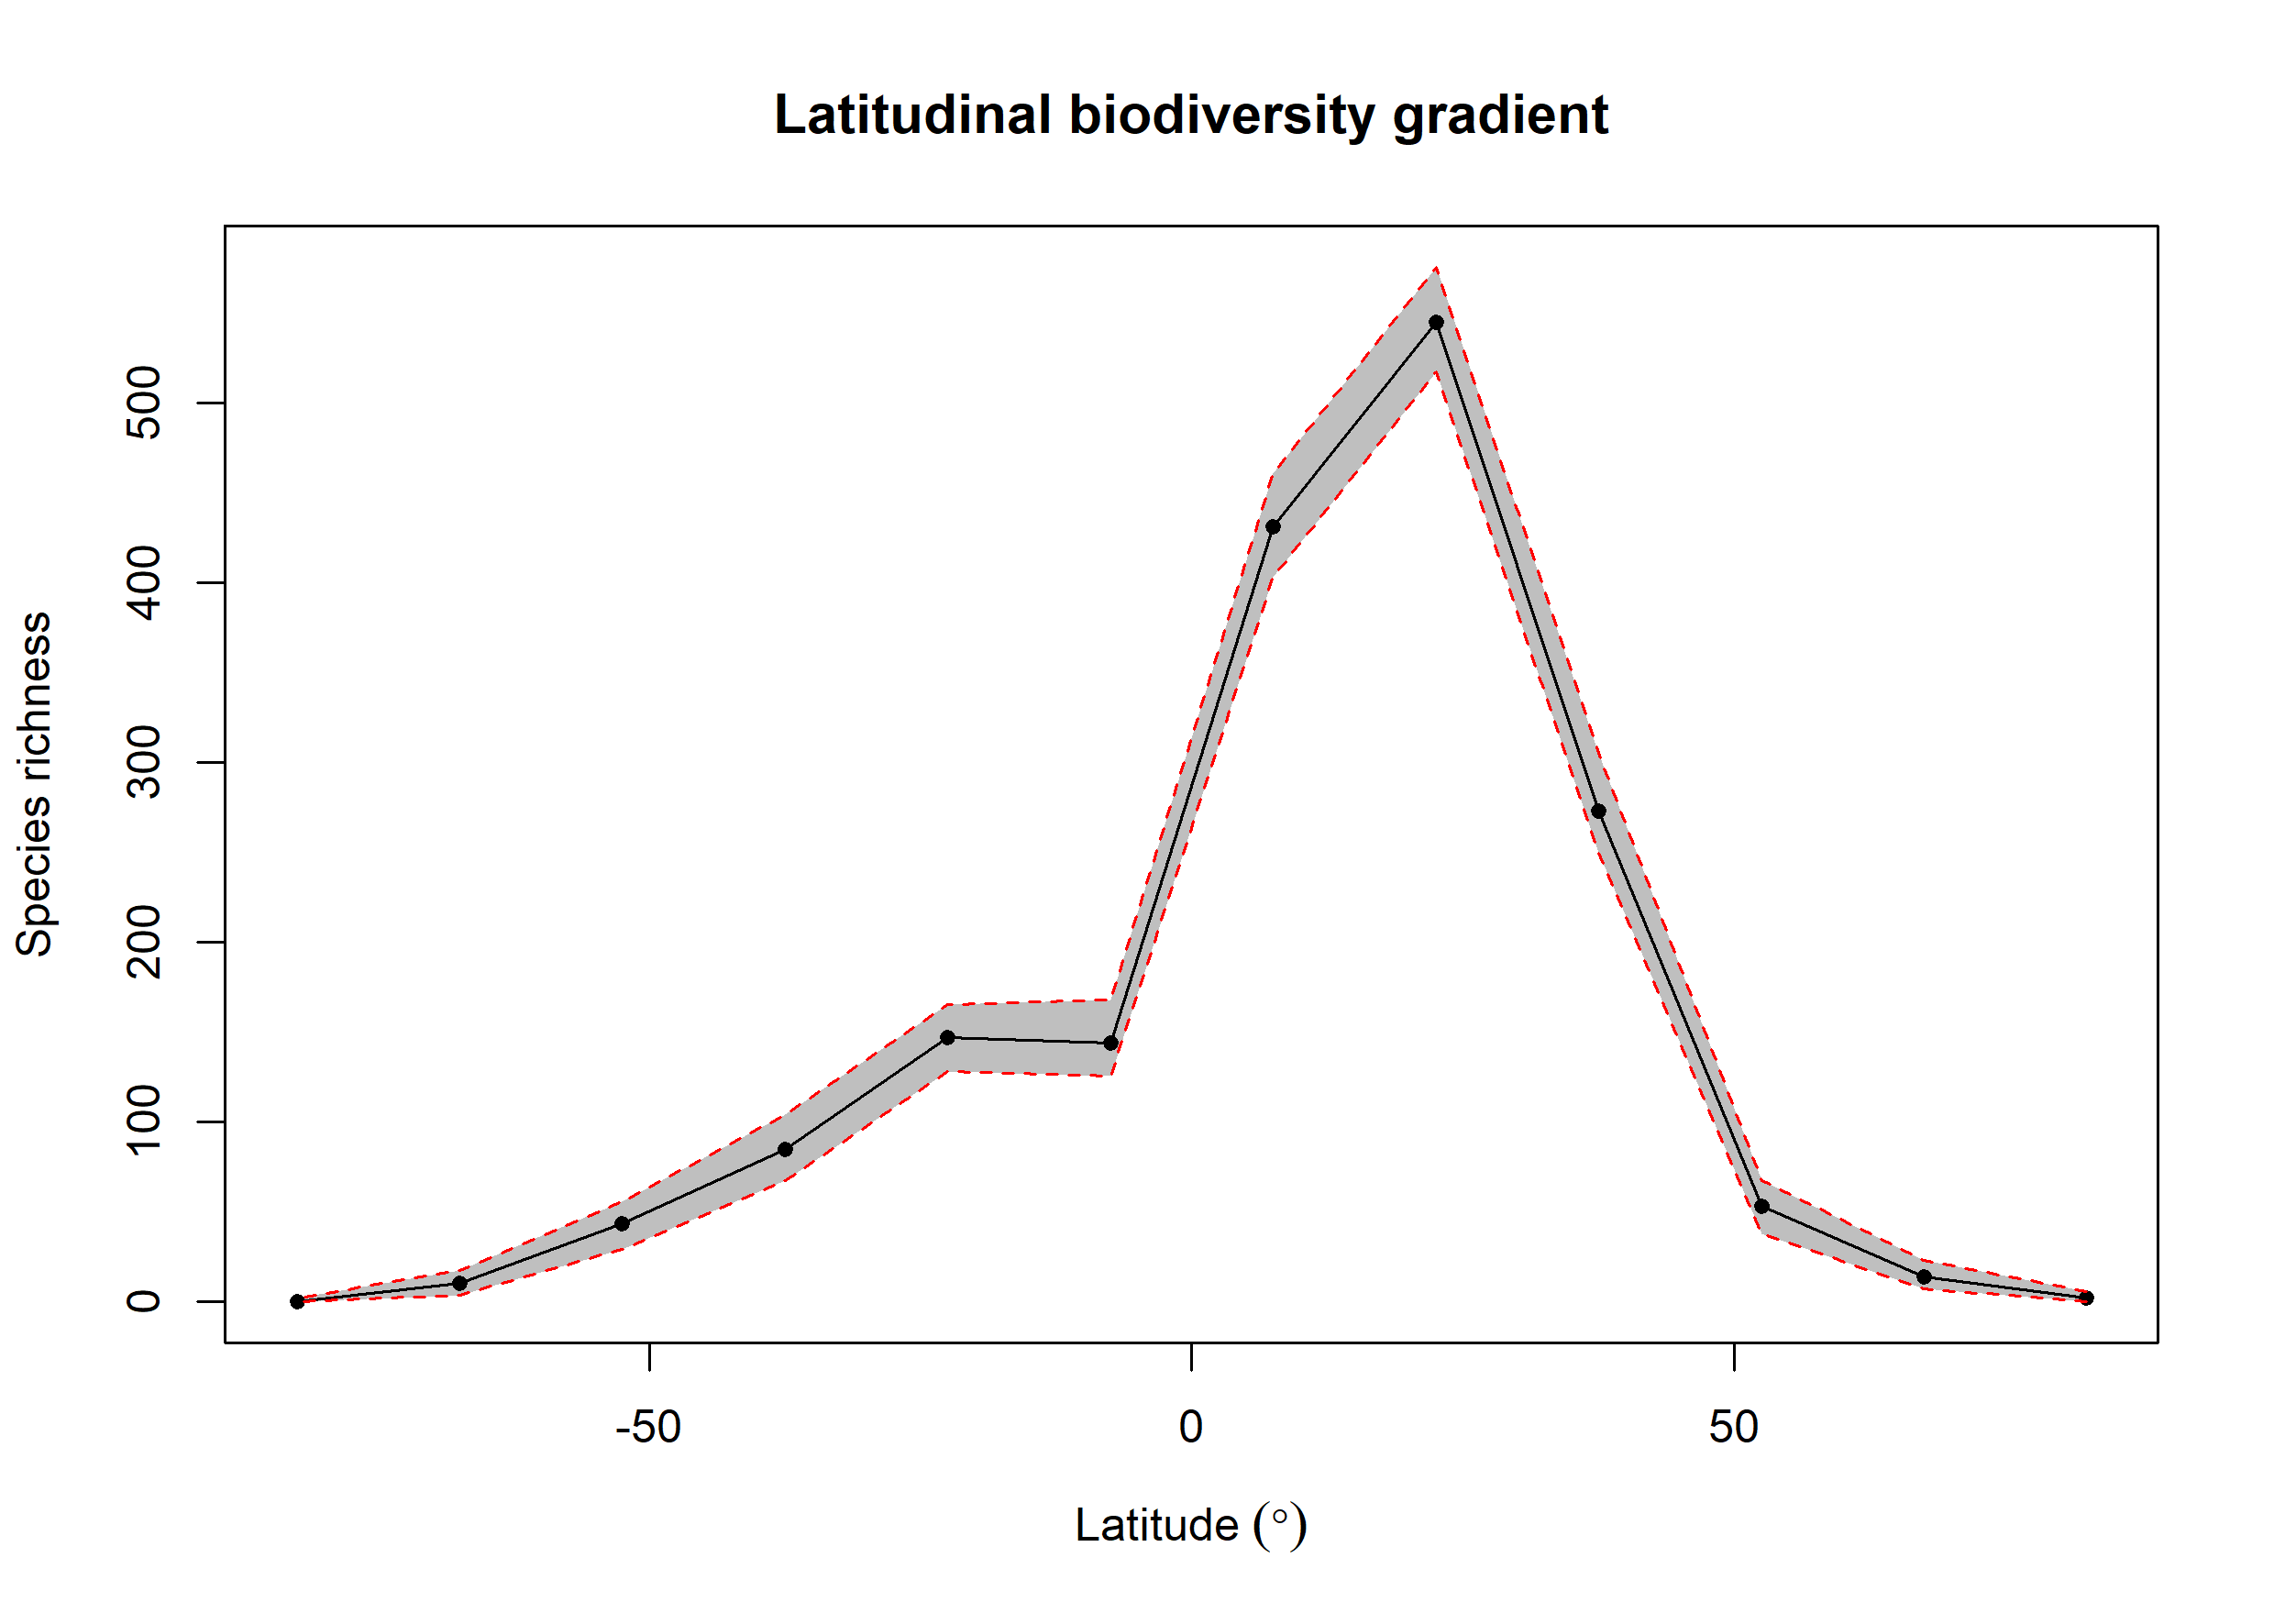

Data behind this chart, as committed beside it:
bin, max, min, mid, hemisphere, mean_richness, CI.Lower, CI.Upper
1, 90, 75, 82.5, N, 2.37, 0, 6
2, 75, 60, 67.5, N, 13.85, 7.475, 23.05
3, 60, 45, 52.5, N, 53.01, 37.95, 67.53
4, 45, 30, 37.5, N, 273, 249.9, 305.1
5, 30, 15, 22.5, N, 545.1, 517.5, 575.6
6, 15, 0, 7.5, N, 431.2, 403, 460.5
7, 0, -15, -7.5, S, 143.9, 125.5, 168.1
8, -15, -30, -22.5, S, 147.1, 128, 165.6
9, -30, -45, -37.5, S, 85.06, 67.42, 104
10, -45, -60, -52.5, S, 43.39, 29.43, 56
11, -60, -75, -67.5, S, 10.18, 4, 17.52
12, -75, -90, -82.5, S, 0.38, 0, 2
